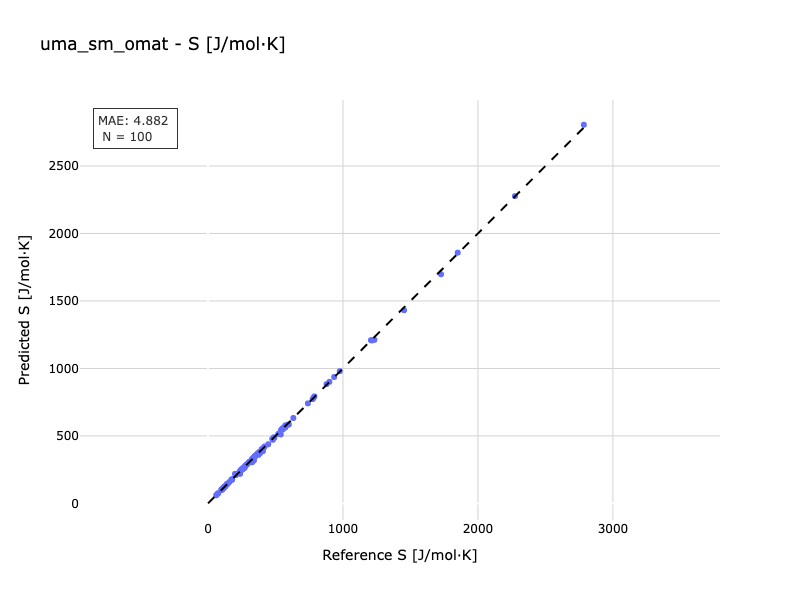

The table this chart was drawn from, first rows:
Reference, Predicted
106, 104.2
339.5, 341.6
1215, 1207
241.5, 241.2
411.2, 411.2
787.9, 792.6
899.5, 900.8
398.7, 402.8
253.6, 256.2
206.8, 210.1
349.2, 351.8
344.9, 347.5
301.7, 304
293.3, 292.4
179.2, 176.9
76.85, 76.54
554.9, 557.6
139.8, 140.3
121.8, 123.2
332.3, 317.1
126.7, 127.3
491.2, 485.9
599.1, 584.5
340.3, 318.7
140.3, 139.8
333.9, 334.9
241.7, 242.5
632.2, 632.8
116.7, 117.4
99.27, 99.56
476, 477.8
200, 218.8
222, 221.5
545.7, 549.4
568.9, 569.2
591.4, 583.4
383.4, 384.1
573.2, 562.6
406, 402.7
326.6, 304.8
419.5, 422.2
554.5, 549
248.1, 253
385.6, 372.4
156.3, 156.5
276.7, 276.4
573.4, 578.5
369.8, 372.4
348.9, 349.2
140, 143.5
1726, 1698
1453, 1431
242, 243.7
265, 267.1
520.5, 514.7
308.1, 309.1
976.3, 979.5
539.2, 539.9
237.5, 219
179, 179
... 40 more rows
